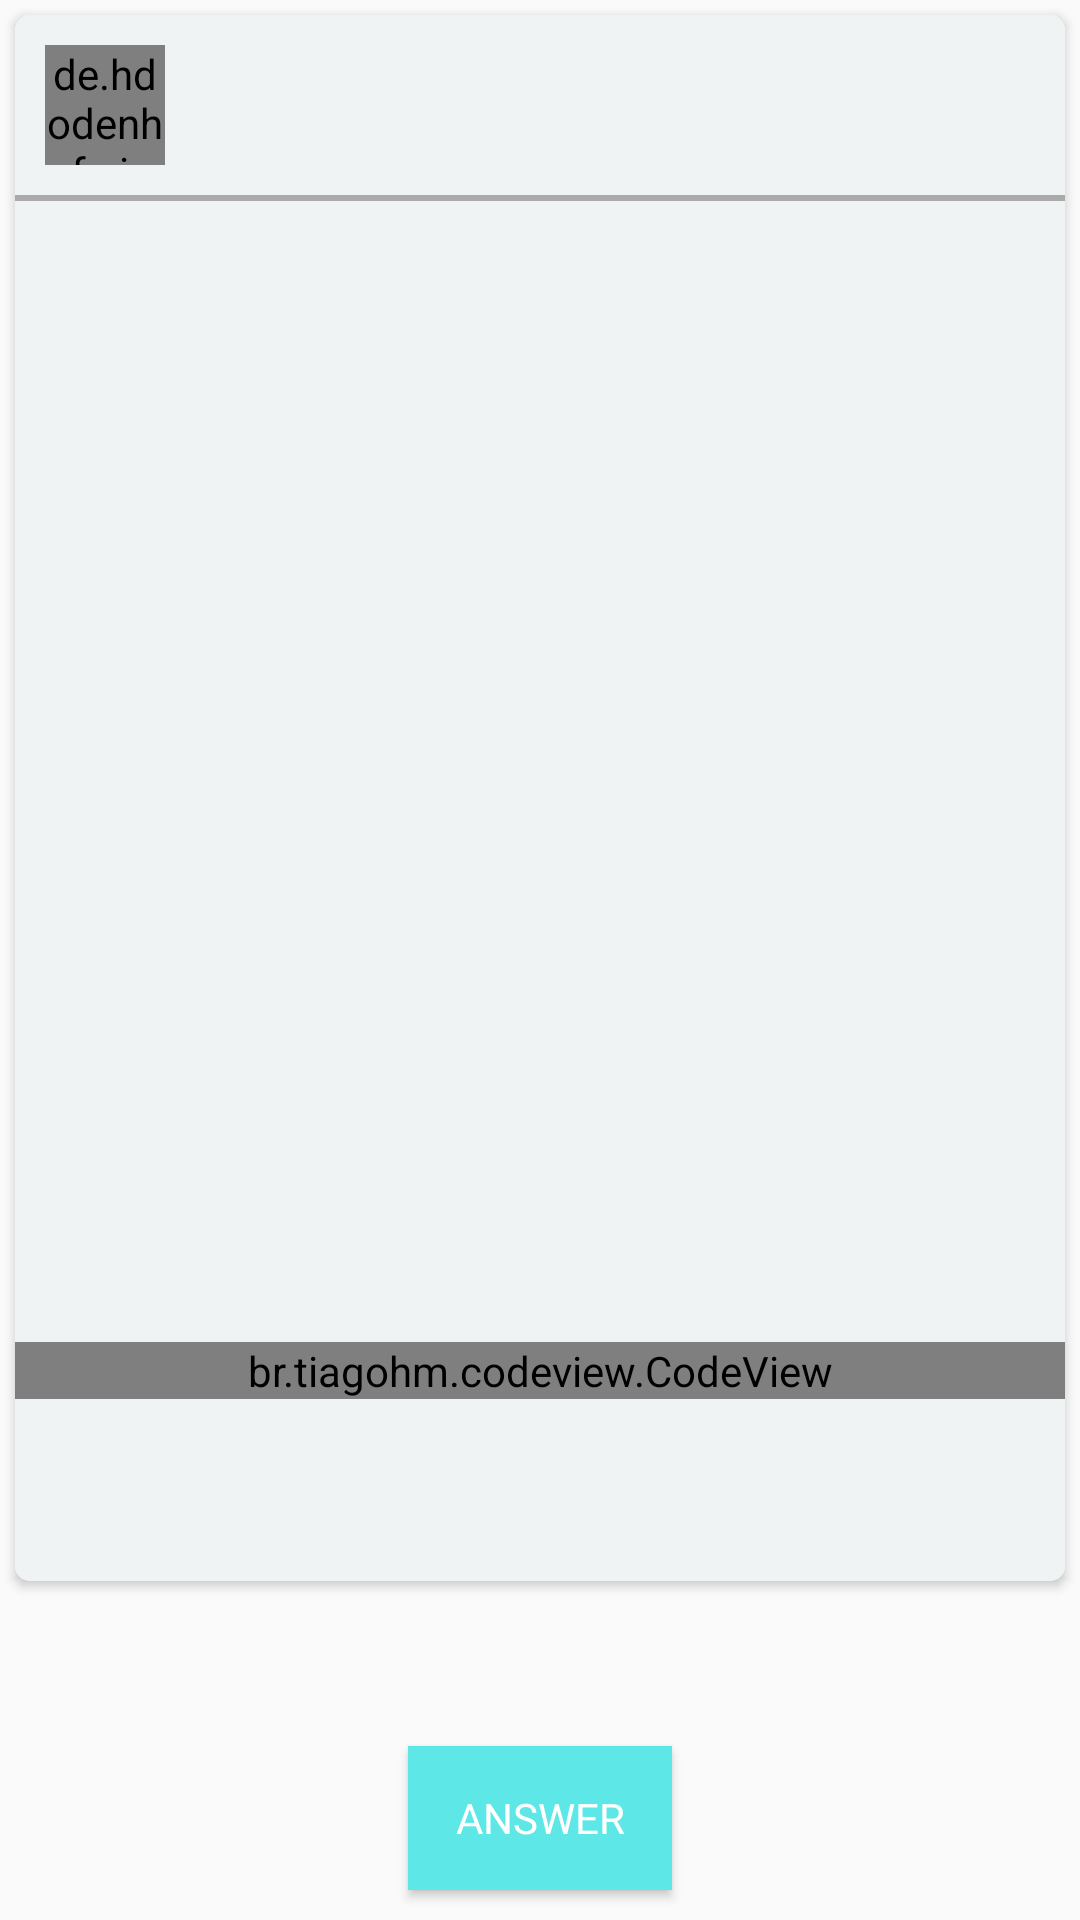

Layout XML and referenced resources for this Android screen:
<!-- AndroidManifest.xml: application theme AppTheme -->
<!-- res/layout/activity_answer.xml -->
<?xml version="1.0" encoding="utf-8"?>
<RelativeLayout xmlns:android="http://schemas.android.com/apk/res/android"
    xmlns:app="http://schemas.android.com/apk/res-auto"
    xmlns:tools="http://schemas.android.com/tools"
    android:layout_width="match_parent"
    android:layout_height="match_parent"
    tools:context=".AnswerActivity">

    <androidx.cardview.widget.CardView
        android:layout_width="match_parent"
        android:layout_height="wrap_content"
        android:id="@+id/question"
        android:layout_margin="5dp"
        app:cardCornerRadius="5dp">

        <LinearLayout
            android:layout_width="match_parent"
            android:layout_height="wrap_content"
            android:background="@color/colorProgram"
            android:orientation="vertical">

            <RelativeLayout
                android:layout_width="match_parent"
                android:layout_height="wrap_content">

                <de.hdodenhof.circleimageview.CircleImageView
                    android:id="@+id/answer_profile_image"
                    android:layout_width="40dp"
                    android:layout_centerVertical="true"
                    android:layout_height="40dp"
                    android:layout_margin="10dp"
                    android:src="@drawable/profile_placeholder" />

                <TextView
                    android:layout_width="wrap_content"
                    android:layout_height="wrap_content"
                    android:layout_marginStart="12dp"
                    android:id="@+id/answer_statement"
                    android:layout_marginTop="5dp"
                    android:layout_toEndOf="@id/answer_profile_image"
                    android:fontFamily="@font/roboto_mono_medium"
                    android:textColor="@color/colorBlack"
                    android:textSize="18sp" />


                <TextView
                    android:layout_width="wrap_content"
                    android:layout_height="wrap_content"
                    android:layout_marginStart="12dp"
                    android:layout_below="@+id/answer_statement"
                    android:id="@+id/answer_date"
                    android:layout_toEndOf="@id/answer_profile_image"
                    android:fontFamily="@font/roboto_mono_medium"
                    android:textColor="@color/colorBlack"
                    android:textSize="10sp" />

                <TextView
                    android:layout_width="wrap_content"
                    android:layout_height="wrap_content"
                    android:layout_marginStart="12dp"
                    android:layout_below="@+id/answer_date"
                    android:id="@+id/answer_language"
                    android:layout_toEndOf="@id/answer_profile_image"
                    android:fontFamily="@font/roboto_mono_medium"
                    android:textColor="@color/colorBlack"
                    android:textSize="10sp" />

            </RelativeLayout>

            <View
                android:layout_width="match_parent"
                android:layout_height="2dp"
                android:background="@android:color/darker_gray" />

            <TextView
                android:layout_width="match_parent"
                android:layout_height="wrap_content"
                android:textSize="15dp"
                android:layout_margin="5dp"
                android:id="@+id/answer_desc"
                android:textColor="@color/colorBlack" />

            <RelativeLayout
                android:layout_width="match_parent"
                android:layout_height="wrap_content">
                <androidx.constraintlayout.widget.ConstraintLayout
                    android:layout_width="match_parent"
                    android:id="@+id/image"
                    android:layout_height="wrap_content">

                    <ImageView
                        android:id="@+id/answer_image"
                        android:layout_width="match_parent"
                        android:layout_height="0dp"
                        app:layout_constraintDimensionRatio="1:1" />

                </androidx.constraintlayout.widget.ConstraintLayout>

                <br.tiagohm.codeview.CodeView
                    android:id="@+id/answer_code"
                    android:layout_width="match_parent"
                    android:layout_height="wrap_content"
                    app:cv_font_size="14"
                    android:layout_below="@+id/image"
                    app:cv_show_line_number="true"
                    app:cv_start_line_number="1"
                    app:cv_wrap_line="true"
                    app:cv_zoom_enable="false"/>

            </RelativeLayout>

            <TextView
                android:layout_width="match_parent"
                android:layout_height="wrap_content"
                android:textSize="15dp"
                android:layout_margin="5dp"
                android:id="@+id/answer_explanation"
                android:fontFamily="@font/roboto_mono"
                android:textColor="@color/colorBlack" />

            <TextView
                android:layout_width="match_parent"
                android:layout_height="wrap_content"
                android:textSize="15dp"
                android:layout_margin="5dp"
                android:fontFamily="@font/roboto_mono"
                android:gravity="end"
                android:id="@+id/answer_user_name"
                android:textColor="@color/colorBlack" />
        </LinearLayout>

    </androidx.cardview.widget.CardView>


    <androidx.recyclerview.widget.RecyclerView
        android:layout_width="match_parent"
        android:layout_height="wrap_content"
        android:layout_below="@+id/question"
        android:id="@+id/answers_list"/>

    <Button
        android:layout_width="wrap_content"
        android:text="Answer"
        android:textColor="@color/colorWhite"
        android:layout_margin="10dp"
        android:fontFamily="@font/roboto_mono"
        android:id="@+id/answer_add_answer"
        android:background="@color/colorPrimary"
        android:layout_height="wrap_content"
        android:layout_centerHorizontal="true"
        android:layout_alignParentBottom="true"/>
</RelativeLayout>
<!-- resources referenced by this layout -->
<resources>
  <color name="colorBlack">#000000</color>
  <color name="colorPrimary">#5EE7E7</color>
  <color name="colorProgram">#F0F3F4</color>
  <color name="colorWhite">#FFFFFF</color>
  <style name="AppTheme" parent="Theme.AppCompat.Light.DarkActionBar">
          
          <item name="colorPrimary">@color/colorPrimary</item>
          <item name="colorPrimaryDark">@color/colorPrimaryDark</item>
          <item name="colorAccent">@color/colorAccent</item>
      </style>
  <color name="colorPrimaryDark">#89E7C9</color>
  <color name="colorAccent">#FCE14A</color>
</resources>
